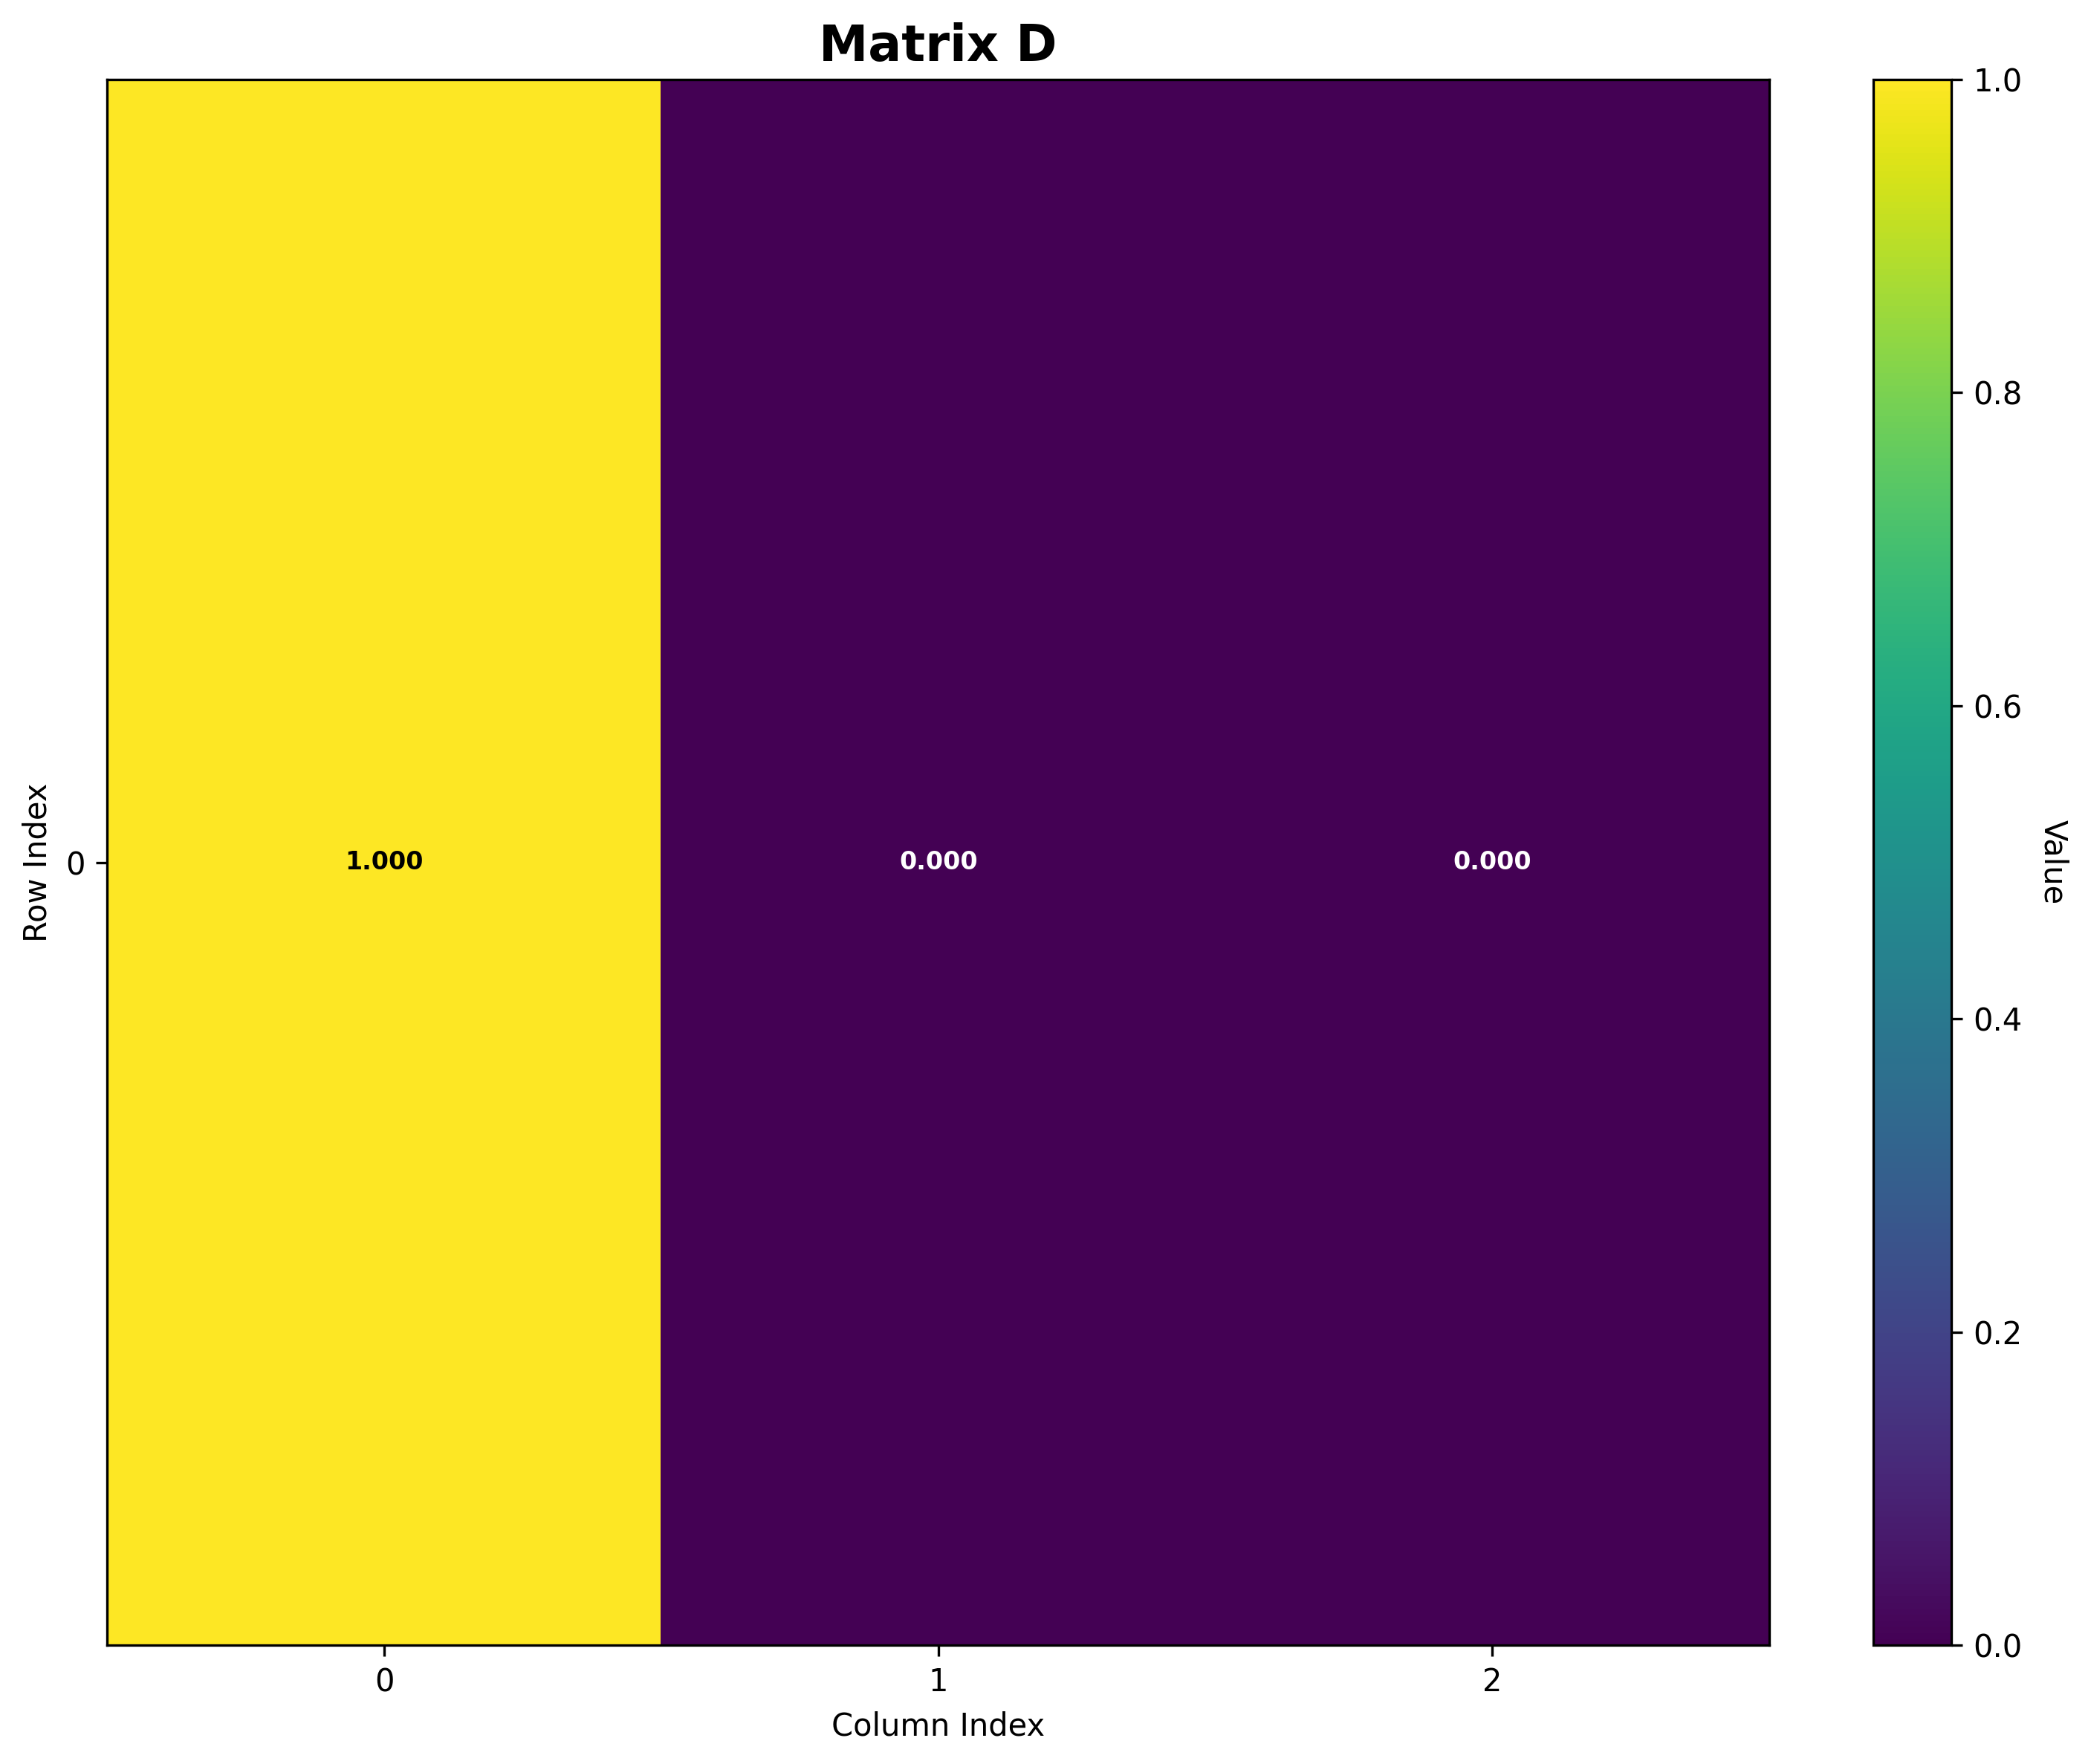

The table this chart was drawn from, first rows:
Matrix: D
Shape: (1, 3)
Data type: float64
Col 0, Col 1, Col 2
Row 0, 1.0, 0.0, 0.0
